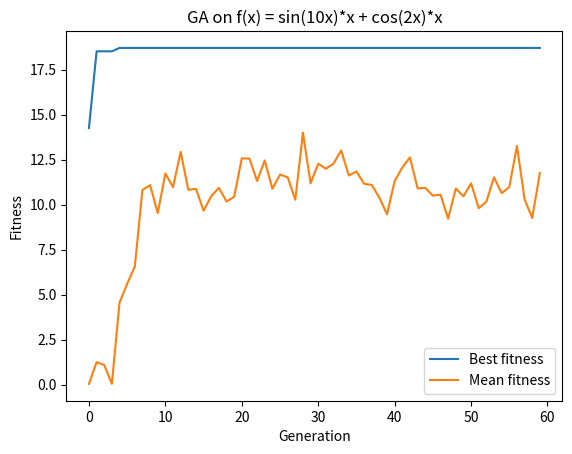
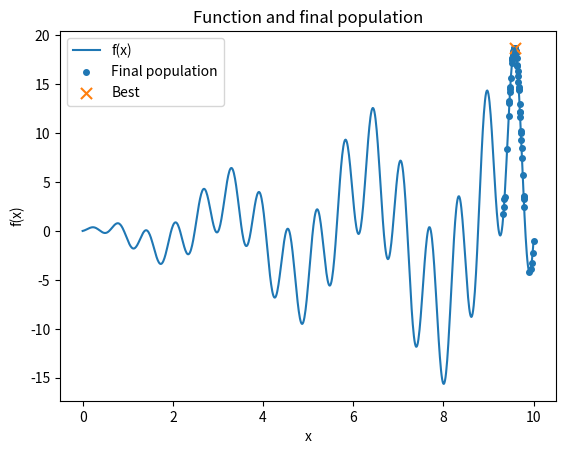

These charts were generated, in order, by the following Python code:
# GA Function Optimization — single-file demo
# Run: python ga_function_opt.py
import numpy as np
import matplotlib.pyplot as plt
from math import sin, cos

def f(x: float) -> float:
    return sin(10*x)*x + cos(2*x)*x

X_MIN, X_MAX = 0.0, 10.0

POP_SIZE = 60
GENERATIONS = 60
TOURNAMENT_K = 3
CROSSOVER_RATE = 0.9
MUTATION_STD = 0.15
ELITE_COUNT = 2
RNG = np.random.default_rng(42)

def random_individual():
    return RNG.uniform(X_MIN, X_MAX)

def fitness(x):
    return f(x)

def tournament_select(pop, fits, k=TOURNAMENT_K):
    idxs = RNG.integers(0, len(pop), size=k)
    best = idxs[0]
    best_fit = fits[best]
    for i in idxs[1:]:
        if fits[i] > best_fit:
            best = i
            best_fit = fits[i]
    return pop[best]

def blend_crossover(a, b, alpha=0.5):
    lo = min(a, b)
    hi = max(a, b)
    range_ = hi - lo
    lo_ = lo - alpha * range_
    hi_ = hi + alpha * range_
    child = RNG.uniform(lo_, hi_)
    return float(np.clip(child, X_MIN, X_MAX))

def mutate(x, std=MUTATION_STD):
    child = x + RNG.normal(0.0, std)
    return float(np.clip(child, X_MIN, X_MAX))

def main():
    pop = np.array([random_individual() for _ in range(POP_SIZE)], dtype=float)
    history_best = []
    history_mean = []
    for _ in range(GENERATIONS):
        fits = np.array([fitness(x) for x in pop])
        history_best.append(float(np.max(fits)))
        history_mean.append(float(np.mean(fits)))
        elite_idxs = np.argsort(fits)[-ELITE_COUNT:]
        elites = pop[elite_idxs].copy()
        next_pop = []
        while len(next_pop) < POP_SIZE - ELITE_COUNT:
            p1 = tournament_select(pop, fits)
            p2 = tournament_select(pop, fits)
            if RNG.random() < CROSSOVER_RATE:
                child = blend_crossover(p1, p2, alpha=0.5)
            else:
                child = p1
            child = mutate(child)
            next_pop.append(child)
        pop = np.array(next_pop + elites.tolist(), dtype=float)

    final_fits = np.array([fitness(x) for x in pop])
    best_idx = int(np.argmax(final_fits))
    best_x = float(pop[best_idx])
    best_f = float(final_fits[best_idx])
    print(f"Best solution: x = {best_x:.5f}, f(x) = {best_f:.5f}")

    xs = np.linspace(X_MIN, X_MAX, 800)
    ys = np.array([f(x) for x in xs])

    plt.figure()
    plt.plot(history_best, label="Best fitness")
    plt.plot(history_mean, label="Mean fitness")
    plt.title("GA on f(x) = sin(10x)*x + cos(2x)*x")
    plt.xlabel("Generation")
    plt.ylabel("Fitness")
    plt.legend()
    plt.show()

    plt.figure()
    plt.plot(xs, ys, label="f(x)")
    plt.scatter(pop, [f(x) for x in pop], s=16, label="Final population")
    plt.scatter([best_x], [best_f], s=64, marker="x", label="Best")
    plt.title("Function and final population")
    plt.xlabel("x")
    plt.ylabel("f(x)")
    plt.legend()
    plt.show()

if __name__ == "__main__":
    main()